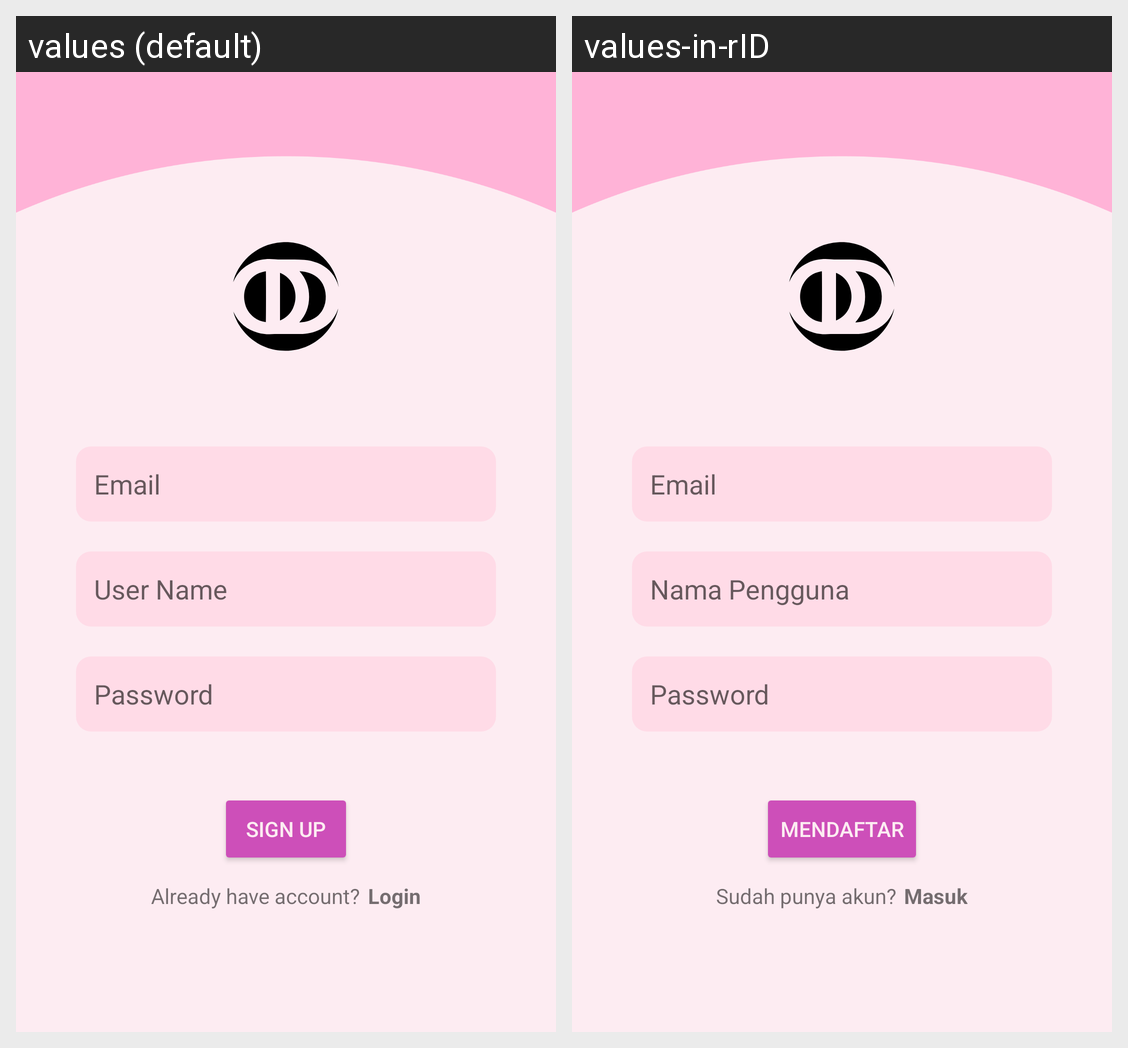

Strings drawn on this Android screen and how each of the app's shown locales translates them:
Android screen res/layout/activity_regist.xml rendered under 2 locales, left to right: values (default), values-in-rID. Device: Nexus 5 (rendered at 1080×1920; each locale shown at half size, 540×960, under a caption strip naming it); theme Theme.OudorsApp.NoActionBar.
Strings drawn on this screen, with the default value and each locale's value (text and hints the layout hard-codes, and strings that could not be matched under every locale, appear in the picture but are not listed):

email
  values: Email
  values-in-rID: Email

user_name
  values: User Name
  values-in-rID: Nama Pengguna

password
  values: Password
  values-in-rID: Password

sign_up
  values: Sign Up
  values-in-rID: Mendaftar

already_have_account
  values: Already have account?
  values-in-rID: Sudah punya akun?

login
  values: Login
  values-in-rID: Masuk
